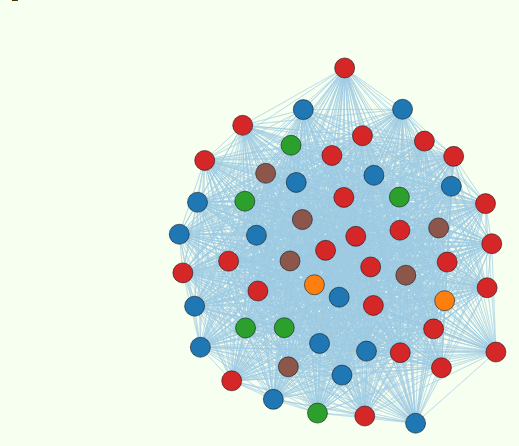
D3 v3 page, settled after 480 driven frames (8 s of simulated time); the page loaded 1 data file(s).



var graph;

d3.json("doc_cooccurrence.json", function(error, json) {
    if (error) return console.warn(error);
    graph = json; 

    var width = 1000, height = 500, charge = 10;
    var radius = width / 100.;
    var length = radius * 5; 

    for(var indx in graph.nodes) { graph.nodes[indx].r = radius; }

    var color = d3.scale.ordinal().domain(d3.range(10)).range(['#17becf', '#8c564b', '#1f77b4', '#d62728', '#2ca02c', '#ff7f0e', '#9467bd',  '#e377c2', '#7f7f7f', '#bcbd22', ]);

    var force = d3.layout.force()
        .charge(
            function (d) {
                 return -charge / Math.sqrt(d.charge)
                 }
            )
        .linkDistance(
            function (d) {
                return length / Math.sqrt(d.value)
                }
            )
        .size([width, height]);

    var svg = d3.select("div.content").append("svg")
        .attr("width", width)
        .attr("height", height);

    force
        .nodes(graph.nodes)
        .links(graph.links)
        .start();

    var link = svg.selectAll(".link")
        .data(graph.links)
        .enter().append("line")
            .attr("class", "link")
            .style("stroke-width", function(d) { return Math.sqrt(d.value); });

    var node = svg.selectAll(".node")
        .data(graph.nodes)
        .enter().append("circle")
            .attr("class", "node")
            .attr("r",
                function (d) {
                    return d.r
                    }
                )
        .style("fill", function(d) { return color(d.group); })
        .call(force.drag);

    node.append("title")
        .text(function(d) { return d.name; });

    force.on("tick", function() {
        link.attr("x1", function(d) { return d.source.x; })
            .attr("y1", function(d) { return d.source.y; })
            .attr("x2", function(d) { return d.target.x; })
            .attr("y2", function(d) { return d.target.y; });

        node.attr("cx", function(d) { return d.x; })
            .attr("cy", function(d) { return d.y; });
        });
});


### data: doc_cooccurrence.json
{
 "nodes": [
  {
   "group": 1,
   "name": "1789-Washington"
  },
  {
   "group": 1,
   "name": "1793-Washington"
  },
  {
   "group": 5,
   "name": "1797-Adams"
  },
  {
   "group": 4,
   "name": "1801-Jefferson"
  },
  {
   "group": 4,
   "name": "1805-Jefferson"
  },
  {
   "group": 4,
   "name": "1809-Madison"
  },
  {
   "group": 4,
   "name": "1813-Madison"
  },
  {
   "group": 4,
   "name": "1817-Monroe"
  },
  "... 48 more items"
 ],
 "links": [
  {
   "source": 0,
   "target": 0,
   "value": 0.0849
  },
  {
   "source": 0,
   "target": 0,
   "value": 0.0849
  },
  {
   "source": 0,
   "target": 1,
   "value": 0.08896
  },
  {
   "source": 1,
   "target": 0,
   "value": 0.08896
  },
  {
   "source": 0,
   "target": 2,
   "value": 0.07638
  },
  {
   "source": 2,
   "target": 0,
   "value": 0.07638
  },
  {
   "source": 0,
   "target": 3,
   "value": 0.07596
  },
  {
   "source": 3,
   "target": 0,
   "value": 0.07596
  },
  "... 6,264 more items"
 ]
}